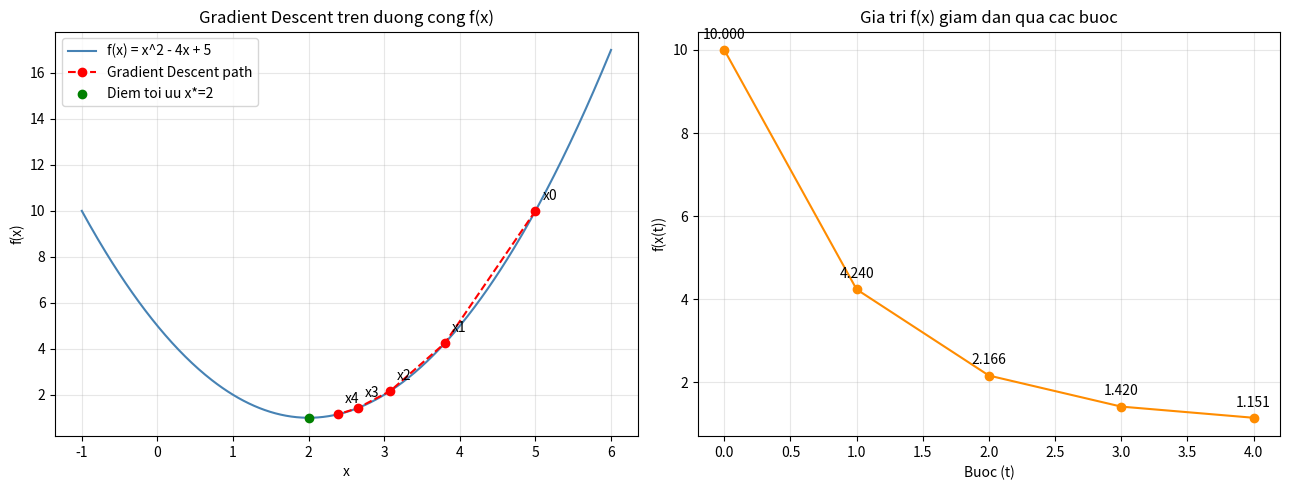

Here is the Python script that generated this plot:
import numpy as np
import matplotlib.pyplot as plt

# ----- 1. Ham so va dao ham -----
def f(x):
    return x**2 - 4*x + 5

def f_prime(x):
    return 2*x - 4

print("Ham so: f(x) = x^2 - 4x + 5")
print("Dao ham: f'(x) = 2x - 4\n")

# ----- 2 & 3. Gradient Descent: 4 buoc cap nhat -----
x = 5.0        # diem khoi tao x(0)
eta = 0.2      # learning rate
n_steps = 4    # so buoc cap nhat

x_history = [x]
f_history = [f(x)]

print(f"{'Buoc':<6}{'x(t)':<12}{'f_prime(x(t))':<16}{'x(t+1)':<12}{'f(x(t))':<10}")
for t in range(n_steps):
    grad = f_prime(x)
    x_new = x - eta * grad
    print(f"{t:<6}{x:<12.4f}{grad:<16.4f}{x_new:<12.4f}{f(x):<10.4f}")
    x = x_new
    x_history.append(x)
    f_history.append(f(x))

print(f"\nSau {n_steps} buoc: x = {x:.4f}, f(x) = {f(x):.4f}")
print("Diem toi uu ly thuyet: x* = 2, f(x*) = 1")

# ----- 4. Ve bieu do minh hoa su hoi tu -----
fig, axes = plt.subplots(1, 2, figsize=(13, 5))

# (a) Duong cong f(x) va cac buoc GD di qua
x_curve = np.linspace(-1, 6, 400)
axes[0].plot(x_curve, f(x_curve), label='f(x) = x^2 - 4x + 5', color='steelblue')
axes[0].plot(x_history, f_history, 'o--', color='red', label='Gradient Descent path')
for i, (xi, fi) in enumerate(zip(x_history, f_history)):
    axes[0].annotate(f'x{i}', (xi, fi), textcoords="offset points", xytext=(5, 8))
axes[0].scatter([2], [f(2)], color='green', zorder=5, label='Diem toi uu x*=2')
axes[0].set_xlabel('x')
axes[0].set_ylabel('f(x)')
axes[0].set_title('Gradient Descent tren duong cong f(x)')
axes[0].legend()
axes[0].grid(True, alpha=0.3)

# (b) f(x) giam dan qua tung buoc
axes[1].plot(range(len(f_history)), f_history, 'o-', color='darkorange')
for i, fi in enumerate(f_history):
    axes[1].annotate(f'{fi:.3f}', (i, fi), textcoords="offset points", xytext=(0, 8), ha='center')
axes[1].set_xlabel('Buoc (t)')
axes[1].set_ylabel('f(x(t))')
axes[1].set_title('Gia tri f(x) giam dan qua cac buoc')
axes[1].grid(True, alpha=0.3)

plt.tight_layout()
plt.savefig('gd_326_plot.png', dpi=150)   # luu file anh
plt.show()                              # hien thi bieu do khi chay tren may co GUI
